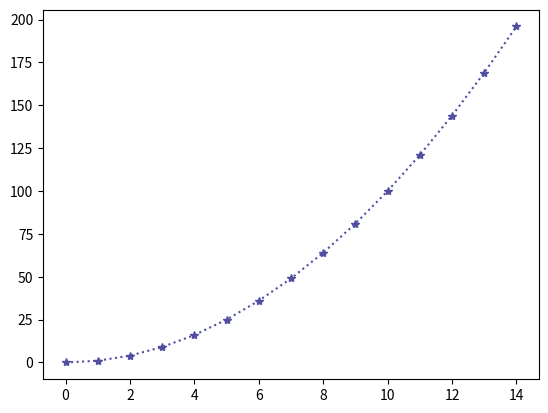

Reproduce this figure in Python.
import numpy as np
import pandas as pd
import matplotlib.pyplot as plt

# Line plot
flg, ax = plt.subplots()

x = np.arange(15)
y = x ** 2
ax.plot(
    x,
    y,
    linestyle=":",
    marker="*",
    color="#524FA1",
)

plt.show()